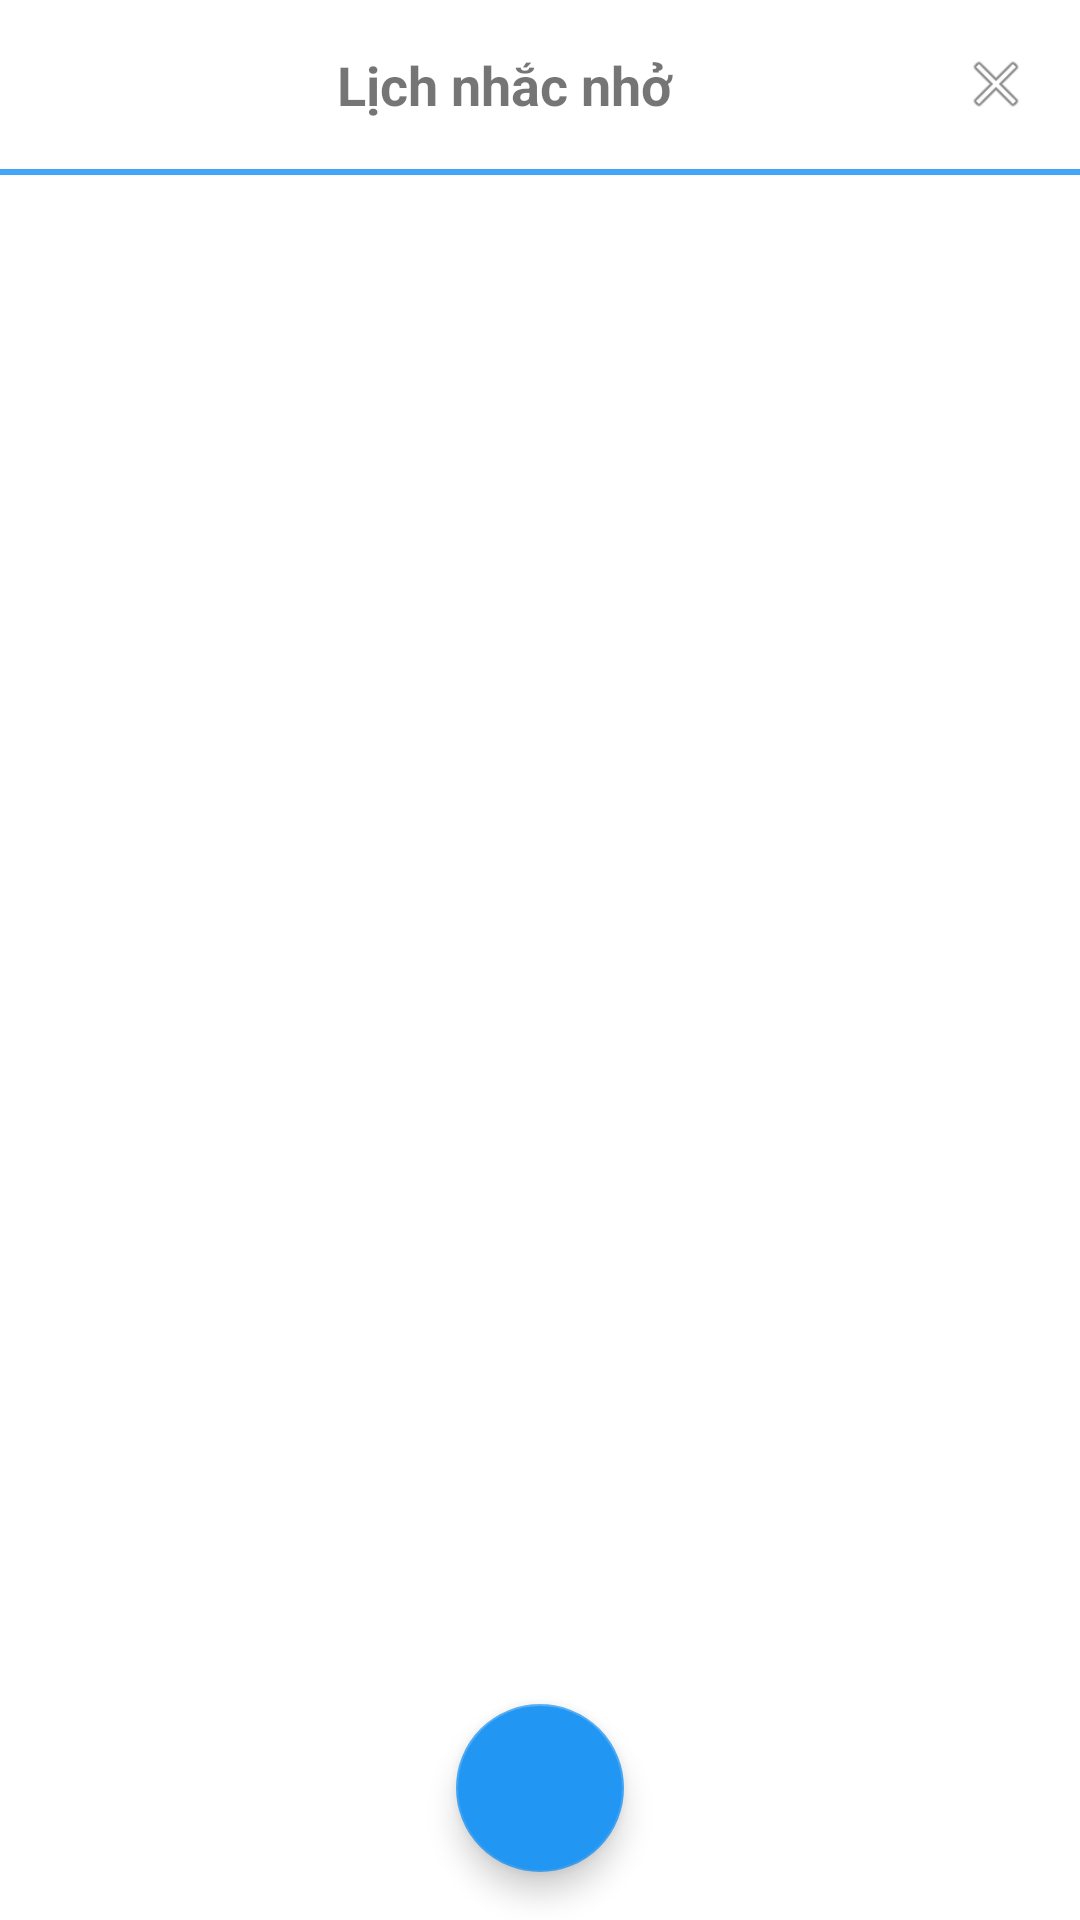

Here is an Android app screen rendered from its layout file. Give the layout XML and the strings, colors and styles it references.
<!-- AndroidManifest.xml: application theme Theme.WaterTrackerAndroidApp -->
<!-- res/layout/setting_schedule.xml -->
<?xml version="1.0" encoding="utf-8"?>
<LinearLayout xmlns:android="http://schemas.android.com/apk/res/android"
    xmlns:app="http://schemas.android.com/apk/res-auto"
    android:layout_width="match_parent"
    android:layout_height="match_parent"
    android:orientation="vertical"
    android:background="@android:color/white">

    
    <LinearLayout
        android:layout_width="match_parent"
        android:layout_height="wrap_content"
        android:orientation="horizontal"
        android:padding="16dp"
        android:gravity="center_vertical">
        <TextView
            android:layout_width="0dp"
            android:layout_height="wrap_content"
            android:layout_weight="1"
            android:text="Lịch nhắc nhở"
            android:textSize="18sp"
            android:textStyle="bold"
            android:gravity="center" />

        <ImageView
            android:layout_width="24dp"
            android:layout_height="24dp"
            android:src="@android:drawable/ic_menu_close_clear_cancel"
            android:onClick="onCloseClick"/>
    </LinearLayout>

    <View
        android:layout_width="match_parent"
        android:layout_height="2dp"
        android:background="@color/colorAccent" />

    <ScrollView
        android:layout_width="match_parent"
        android:layout_height="0dp"
        android:layout_weight="1">
        <ListView
            android:id="@+id/listViewReminder"
            android:layout_width="match_parent"
            android:layout_height="wrap_content"
            android:divider="@android:color/darker_gray"
            android:dividerHeight="1dp"/>
    </ScrollView>

    
    <com.google.android.material.floatingactionbutton.FloatingActionButton
        android:id="@+id/fabAdd"
        android:layout_width="wrap_content"
        android:layout_height="wrap_content"
        android:layout_gravity="center_horizontal"
        android:layout_marginBottom="16dp"
        android:backgroundTint="#2196F3"
        android:src="@drawable/ic_input_add"
        app:fabSize="normal"
        app:tint="@android:color/white" /> 

</LinearLayout>
<!-- resources referenced by this layout -->
<resources>
  <color name="colorAccent">#42A5F5</color>
  <style name="Theme.WaterTrackerAndroidApp" parent="Theme.MaterialComponents.Light.NoActionBar">
          <item name="colorPrimary">@color/colorPrimary</item>
          <item name="colorPrimaryVariant">@color/colorPrimaryDark</item>
          <item name="colorOnPrimary">@color/white</item>
          <item name="colorSecondary">@color/colorAccent</item>
          <item name="colorSecondaryVariant">@color/colorPrimaryDark</item>
          <item name="colorOnSecondary">@color/black</item>
          <item name="android:statusBarColor">@color/colorPrimaryDark</item>
          <item name="android:windowBackground">@color/white</item>
          <item name="textInputStyle">@style/Widget.MaterialComponents.TextInputLayout.OutlinedBox</item>
      </style>
  <color name="colorPrimary">#42A5F5</color>
  <color name="colorPrimaryDark">#1976D2</color>
  <color name="white">#FFFFFFFF</color>
  <color name="black">#FF000000</color>
</resources>
